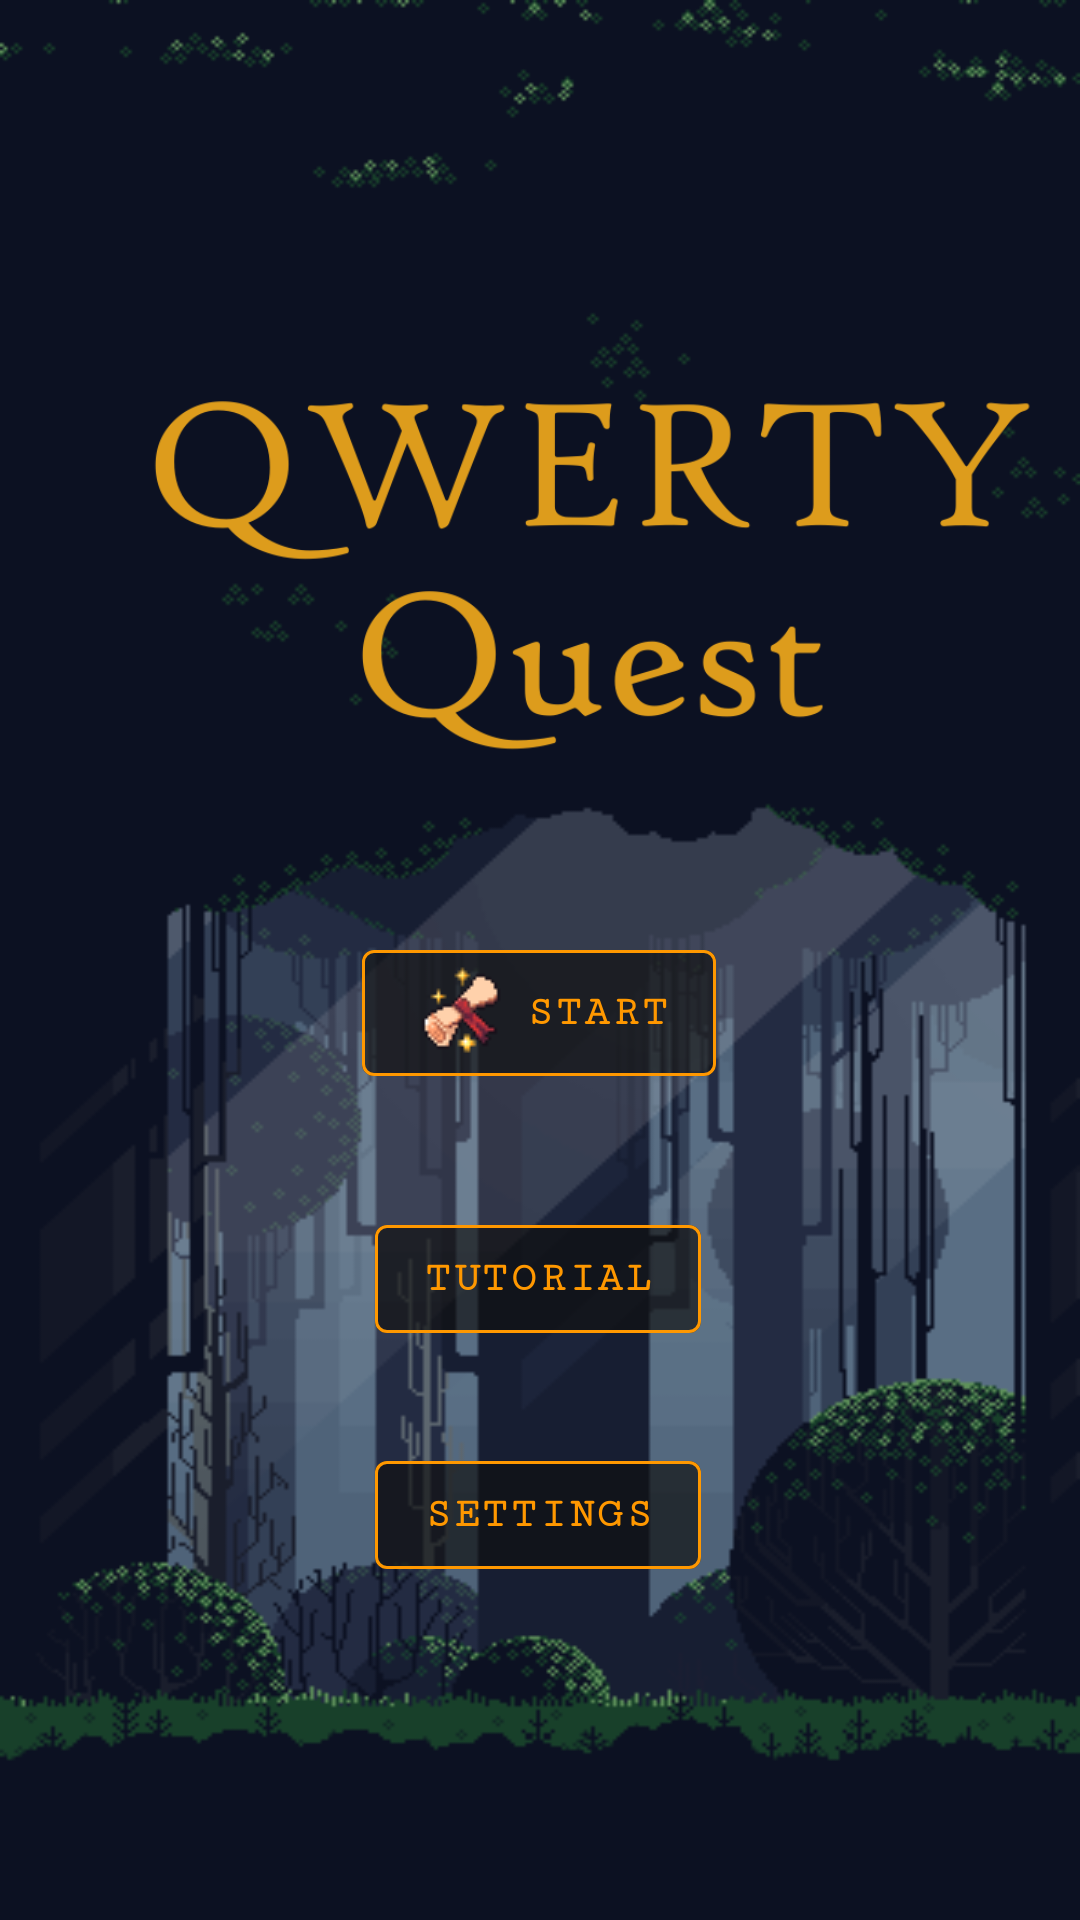

Android layout source for this screen:
<!-- AndroidManifest.xml: activity theme Theme.TypingGame.NoActionBar -->
<!-- res/layout/activity_main.xml -->
<?xml version="1.0" encoding="utf-8"?>
<androidx.constraintlayout.widget.ConstraintLayout xmlns:android="http://schemas.android.com/apk/res/android"
    xmlns:app="http://schemas.android.com/apk/res-auto"
    xmlns:tools="http://schemas.android.com/tools"
    android:layout_width="match_parent"
    android:layout_height="match_parent"
    android:background="@drawable/background"
    tools:context=".MainActivity">

    <ImageView
        android:id="@+id/imageView"
        android:layout_width="297dp"
        android:layout_height="135dp"
        android:layout_marginStart="48dp"
        android:layout_marginTop="124dp"
        android:adjustViewBounds="true"
        android:contentDescription="@string/background_forest_image"
        android:scaleType="centerInside"
        android:src="@drawable/title"
        app:layout_constraintStart_toStartOf="parent"
        app:layout_constraintTop_toTopOf="parent" />

    <Button
        android:id="@+id/button_first"
        style="@style/Widget.MaterialComponents.Button.OutlinedButton"
        android:layout_width="wrap_content"
        android:layout_height="wrap_content"
        android:backgroundTint="#6A101010"
        android:fontFamily="serif-monospace"
        android:onClick="startGame"
        android:text="@string/start"
        android:textAlignment="center"
        android:textColor="#FF9800"
        android:textStyle="bold"
        app:icon="@drawable/questicon"
        app:iconTint="#FFFFFF"
        app:iconTintMode="multiply"
        app:layout_constraintBottom_toBottomOf="parent"
        app:layout_constraintEnd_toEndOf="parent"
        app:layout_constraintHorizontal_bias="0.498"
        app:layout_constraintStart_toStartOf="parent"
        app:layout_constraintTop_toTopOf="parent"
        app:layout_constraintVertical_bias="0.53"
        app:strokeColor="#FF9800" />

    <Button
        android:id="@+id/button_tutorial"
        style="@style/Widget.MaterialComponents.Button.OutlinedButton"
        android:layout_width="wrap_content"
        android:layout_height="wrap_content"
        android:backgroundTint="#6A101010"
        android:fontFamily="serif-monospace"
        android:onClick="viewTutorial"
        android:text="@string/tutorial"
        android:textAlignment="center"
        android:textColor="#FF9800"
        android:textStyle="bold"
        app:iconTintMode="multiply"
        app:layout_constraintBottom_toBottomOf="parent"
        app:layout_constraintEnd_toEndOf="parent"
        app:layout_constraintHorizontal_bias="0.498"
        app:layout_constraintStart_toStartOf="parent"
        app:layout_constraintTop_toBottomOf="@+id/button_first"
        app:layout_constraintVertical_bias="0.166"
        app:strokeColor="#FF9800" />

    <Button
        android:id="@+id/button_settings"
        style="@style/Widget.MaterialComponents.Button.OutlinedButton"
        android:layout_width="wrap_content"
        android:layout_height="wrap_content"
        android:backgroundTint="#6A101010"
        android:fontFamily="serif-monospace"
        android:onClick="openSettings"
        android:text="@string/settings"
        android:textAlignment="center"
        android:textColor="#FF9800"
        android:textStyle="bold"
        app:layout_constraintBottom_toBottomOf="parent"
        app:layout_constraintEnd_toEndOf="parent"
        app:layout_constraintHorizontal_bias="0.498"
        app:layout_constraintStart_toStartOf="parent"
        app:layout_constraintTop_toBottomOf="@+id/button_tutorial"
        app:layout_constraintVertical_bias="0.217"
        app:strokeColor="#FF9800" />

    <TextView
        android:id="@+id/highScoreText"
        android:layout_width="190dp"
        android:layout_height="35dp"
        android:textAlignment="center"
        android:textColor="#FF9800"
        android:textSize="20sp"
        app:layout_constraintBottom_toBottomOf="parent"
        app:layout_constraintEnd_toEndOf="parent"
        app:layout_constraintHorizontal_bias="0.497"
        app:layout_constraintStart_toStartOf="parent"
        app:layout_constraintTop_toBottomOf="@+id/button_settings"
        app:layout_constraintVertical_bias="0.791" />

</androidx.constraintlayout.widget.ConstraintLayout>
<!-- resources referenced by this layout -->
<resources>
  <!-- drawable background: png bitmap (drawable, 26436 bytes) -->
  <!-- drawable questicon: png bitmap (drawable, 15046 bytes) -->
  <!-- drawable title: png bitmap (drawable, 36981 bytes) -->
  <string name="background_forest_image">Background Forest Image</string>
  <string name="settings">Settings</string>
  <string name="start">Start</string>
  <string name="tutorial">Tutorial</string>
  <style name="Theme.TypingGame.NoActionBar">
          <item name="windowActionBar">false</item>
          <item name="windowNoTitle">true</item>
      </style>
</resources>
